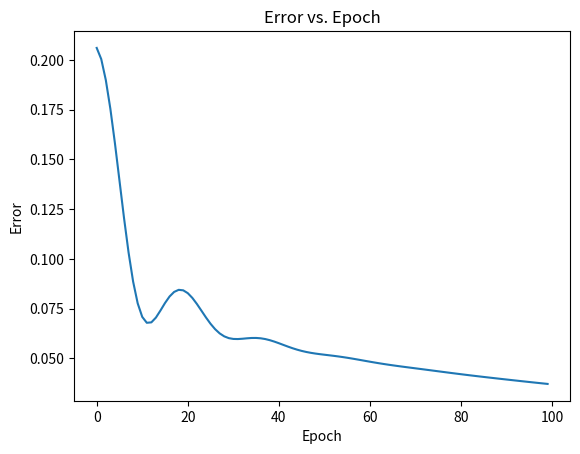

This figure's Python source:
import numpy as np
import matplotlib.pyplot as plt

X = [0.3, 0.5, 0.7, 0.4]
Y = [0.2, 0.6, 0.9, 0.3]

def sigmoid(w, x, b):
    return 1.0 / (1.0 + np.exp(-(w * x + b)))

def error(w, b, X, Y):
    total_error = 0.0
    for x, y in zip(X, Y):
        y_pred = sigmoid(w, x, b)
        total_error += 0.5 * (y_pred - y) ** 2
    return total_error

def grad_w(w, b, X, Y):
    y_pred = sigmoid(w, X, b)
    return (y_pred - Y) * y_pred * (1 - y_pred) * X

def grad_b(w, b, X, Y):
    y_pred = sigmoid(w, X, b)
    return (y_pred - Y) * y_pred * (1 - y_pred)

def plot_errors(errors):
    epochs = range(len(errors))
    plt.plot(epochs, errors)
    plt.xlabel("Epoch")
    plt.ylabel("Error")
    plt.title("Error vs. Epoch")
    plt.show()


def momentum_gradient_descent():
    w, b, lr, epochs = 2, -2, 0.1, 100
    errors = []

    print(f"Initial error: {error(w, b, X, Y)}")
    prev_v_w, prev_v_b, gamma = 0, 0, 0.9

    for _ in range(epochs):
        errors.append(error(w, b, X, Y))
        dw, db = 0, 0

        for x, y in zip(X, Y):
            dw += grad_w(w, b, x, y)
            db += grad_b(w, b, x, y)

        v_w = gamma * prev_v_w + lr * dw
        v_b = gamma * prev_v_b + lr * db

        w -= v_w
        b -= v_b

        prev_v_w = v_w
        prev_v_b = v_b

    final_error = error(w, b, X, Y)
    print(f"Final error: {final_error}, Weight: {w}, Bias: {b}")

    return errors


error_list = momentum_gradient_descent()
plot_errors(error_list)
